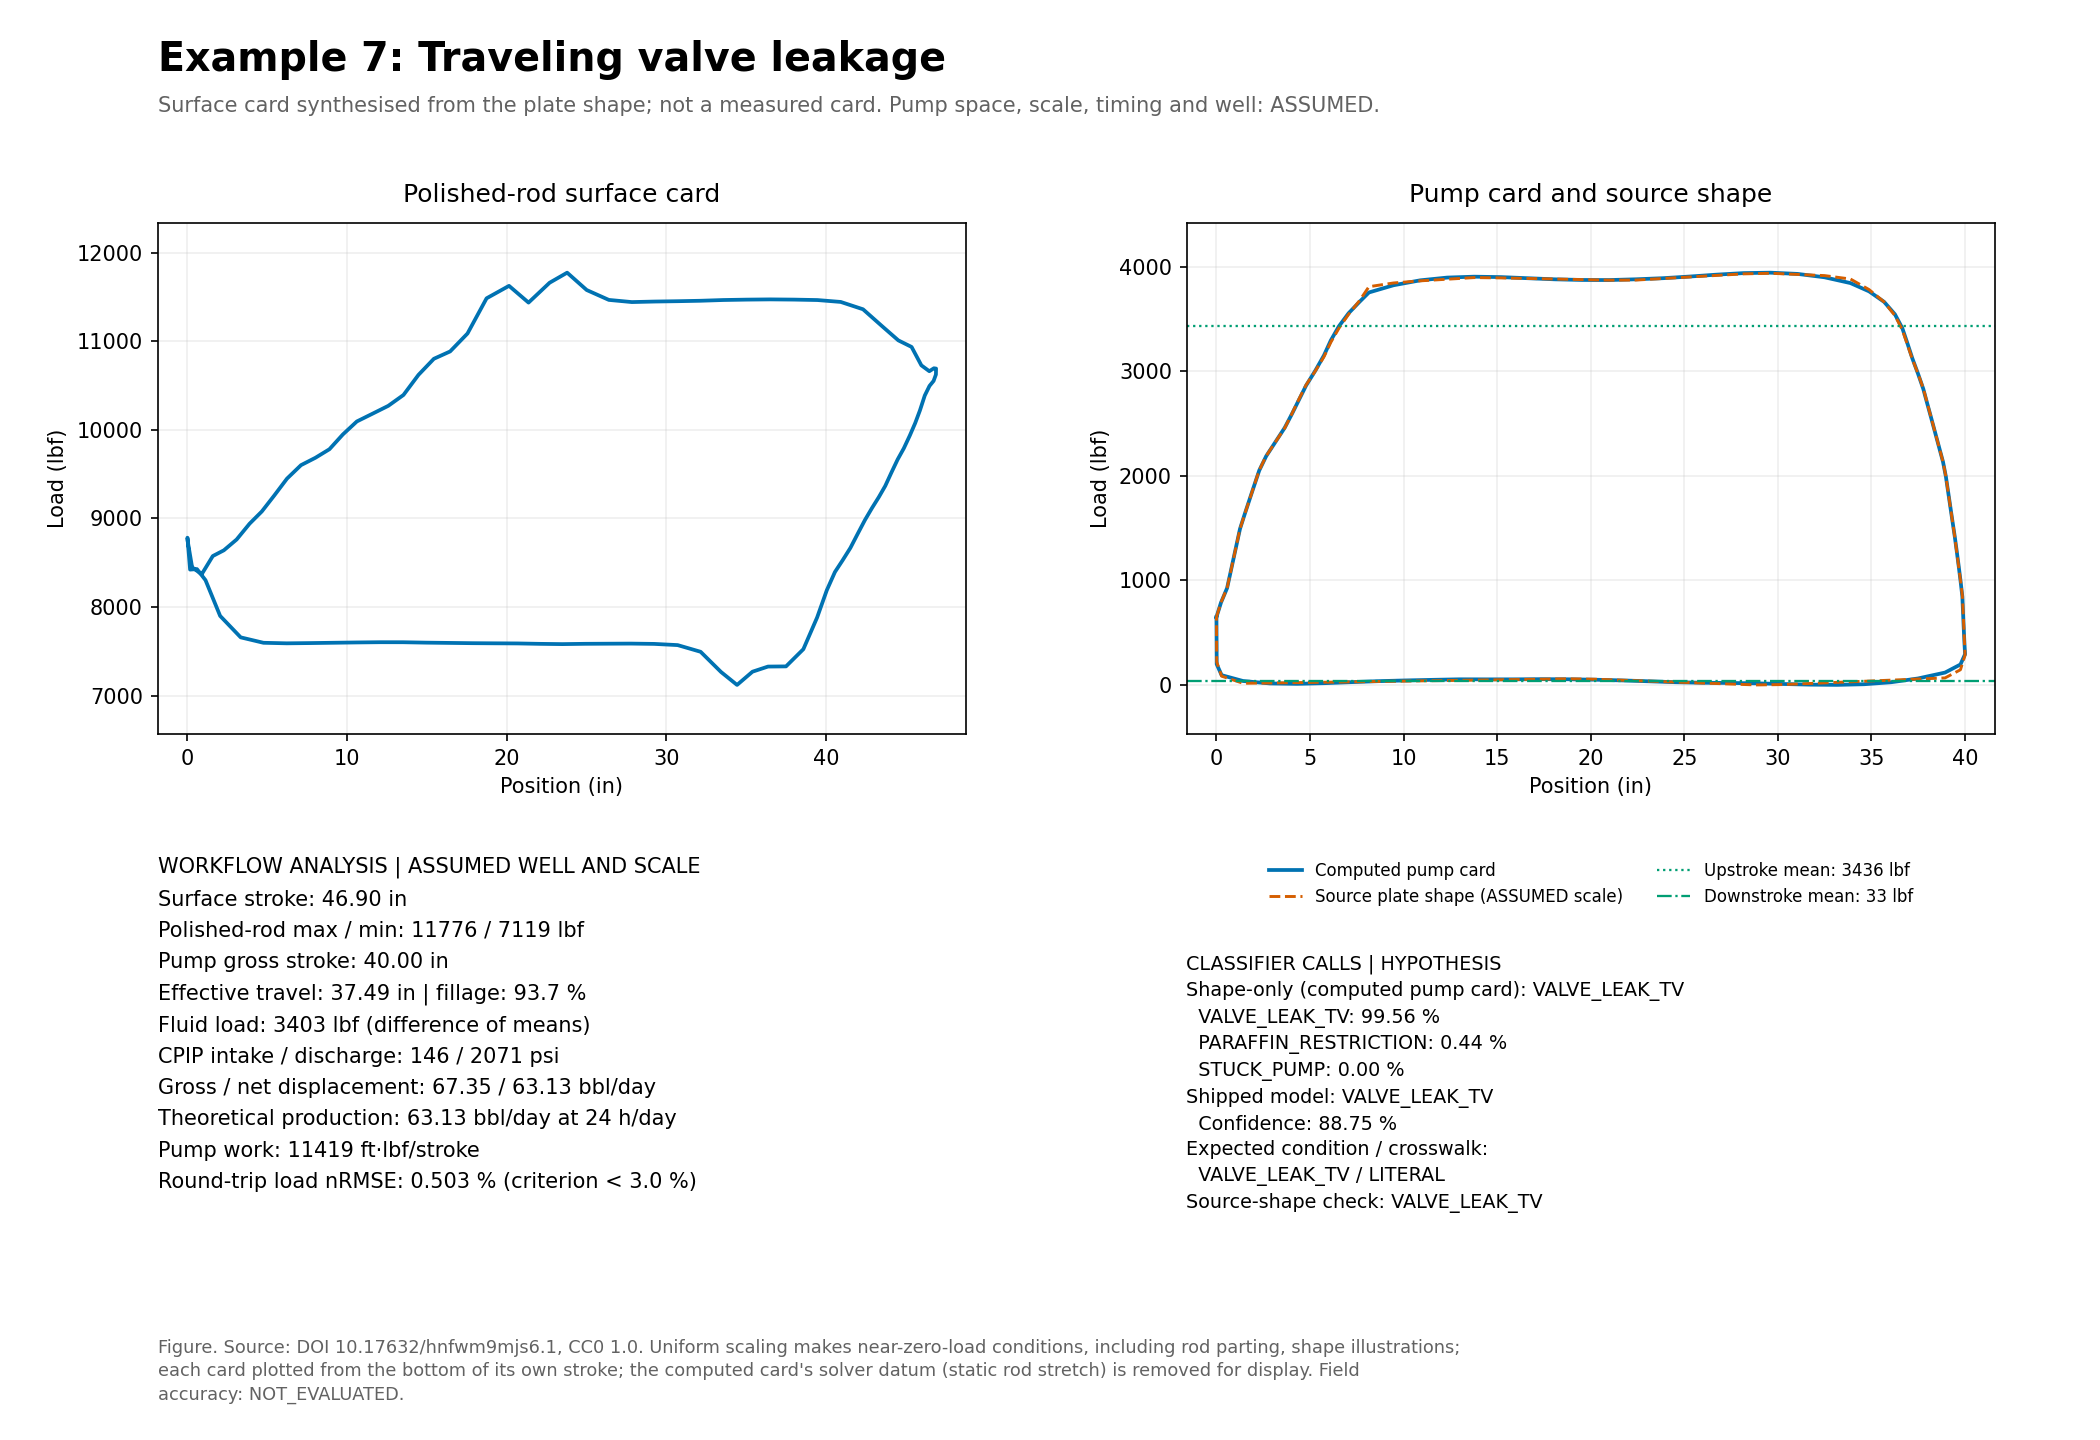

The data file committed next to this chart (first rows):
sample, surface_position_in, surface_load_lbf, pump_position_in, pump_load_lbf, source_pump_position_in, source_pump_load_lbf
0, 0.2916, 8449, -2.53, 648.4, 0.0000, 648.8
1, 0.8923, 8369, -2.289, 786.2, 0.2412, 787.8
2, 1.588, 8575, -1.961, 926.1, 0.5692, 926
3, 2.28, 8640, -1.789, 1067, 0.7414, 1067
4, 3.081, 8762, -1.616, 1209, 0.9137, 1209
5, 3.891, 8940, -1.444, 1351, 1.086, 1350
6, 4.66, 9079, -1.272, 1492, 1.258, 1492
7, 5.439, 9259, -1.02, 1633, 1.51, 1632
8, 6.236, 9449, -0.7618, 1773, 1.768, 1772
9, 7.114, 9602, -0.5036, 1912, 2.026, 1912
10, 8.018, 9685, -0.2454, 2050, 2.285, 2052
11, 8.895, 9782, 0.1266, 2187, 2.657, 2189
12, 9.736, 9948, 0.6232, 2323, 3.153, 2323
13, 10.61, 10095, 1.12, 2460, 3.65, 2457
14, 11.56, 10180, 1.505, 2591, 4.035, 2594
15, 12.58, 10272, 1.876, 2725, 4.406, 2732
16, 13.53, 10394, 2.261, 2863, 4.791, 2869
17, 14.47, 10621, 2.758, 3006, 5.288, 3002
18, 15.44, 10803, 3.215, 3151, 5.745, 3137
19, 16.46, 10886, 3.579, 3293, 6.109, 3275
20, 17.54, 11089, 4.015, 3429, 6.545, 3411
21, 18.74, 11486, 4.533, 3554, 7.063, 3544
22, 20.14, 11627, 5.114, 3663, 7.644, 3674
23, 21.37, 11438, 5.618, 3752, 8.148, 3807
24, 22.69, 11662, 6.933, 3821, 9.463, 3843
25, 23.79, 11776, 8.362, 3868, 10.89, 3863
26, 25.01, 11580, 9.798, 3895, 12.33, 3879
27, 26.4, 11468, 11.23, 3903, 13.76, 3895
28, 27.84, 11444, 12.68, 3899, 15.21, 3891
29, 29.28, 11450, 14.12, 3888, 16.65, 3886
30, 30.71, 11453, 15.56, 3878, 18.09, 3881
31, 32.14, 11458, 17.01, 3872, 19.54, 3875
32, 33.58, 11467, 18.45, 3871, 20.98, 3870
33, 35.03, 11471, 19.89, 3878, 22.42, 3871
34, 36.5, 11474, 21.33, 3889, 23.86, 3886
35, 37.99, 11472, 22.77, 3905, 25.3, 3901
36, 39.47, 11466, 24.2, 3923, 26.73, 3915
37, 40.92, 11445, 25.64, 3937, 28.17, 3930
38, 42.32, 11362, 27.08, 3942, 29.61, 3936
39, 43.55, 11166, 28.52, 3930, 31.05, 3925
40, 44.53, 11011, 29.96, 3897, 32.49, 3914
41, 45.36, 10937, 31.35, 3842, 33.88, 3881
42, 45.98, 10729, 32.34, 3763, 34.87, 3780
43, 46.47, 10663, 33.15, 3662, 35.68, 3662
44, 46.76, 10696, 33.72, 3544, 36.25, 3532
45, 46.9, 10693, 34.12, 3411, 36.65, 3395
46, 46.89, 10626, 34.38, 3269, 36.91, 3255
47, 46.74, 10553, 34.65, 3123, 37.18, 3115
48, 46.49, 10497, 34.96, 2976, 37.49, 2976
49, 46.19, 10388, 35.24, 2832, 37.77, 2836
50, 45.89, 10220, 35.45, 2692, 37.98, 2696
51, 45.59, 10077, 35.66, 2553, 38.19, 2555
52, 45.25, 9937, 35.87, 2413, 38.4, 2414
53, 44.87, 9791, 36.08, 2273, 38.61, 2273
54, 44.49, 9666, 36.29, 2132, 38.82, 2132
55, 44.1, 9519, 36.45, 1990, 38.98, 1991
56, 43.71, 9367, 36.56, 1849, 39.09, 1849
57, 43.31, 9242, 36.68, 1707, 39.21, 1707
58, 42.88, 9118, 36.8, 1565, 39.33, 1565
59, 42.44, 8983, 36.91, 1426, 39.44, 1423
... 40 more rows
